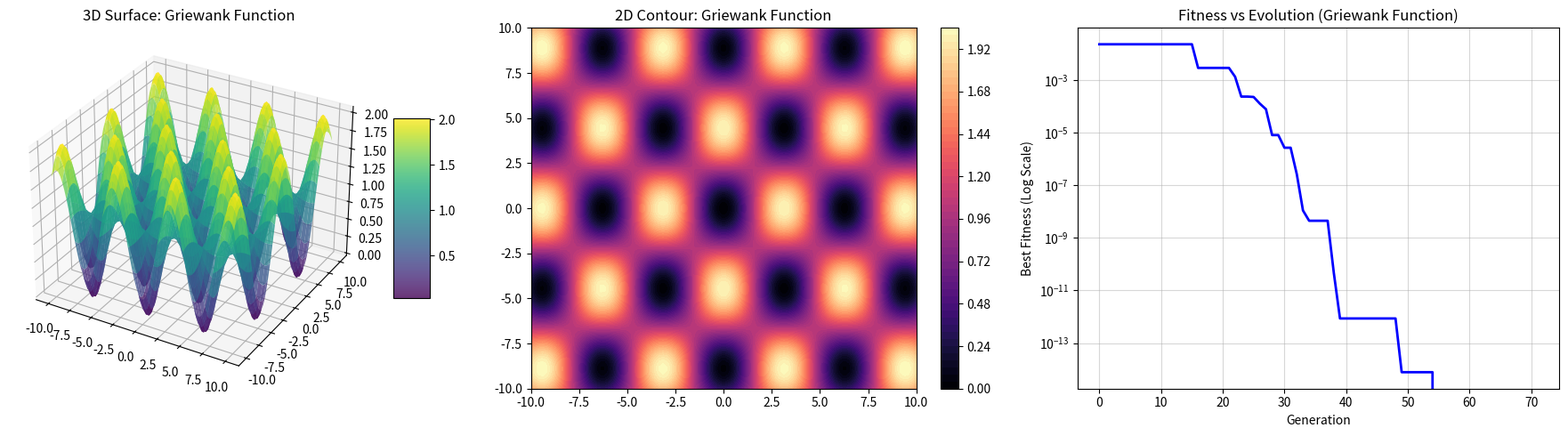
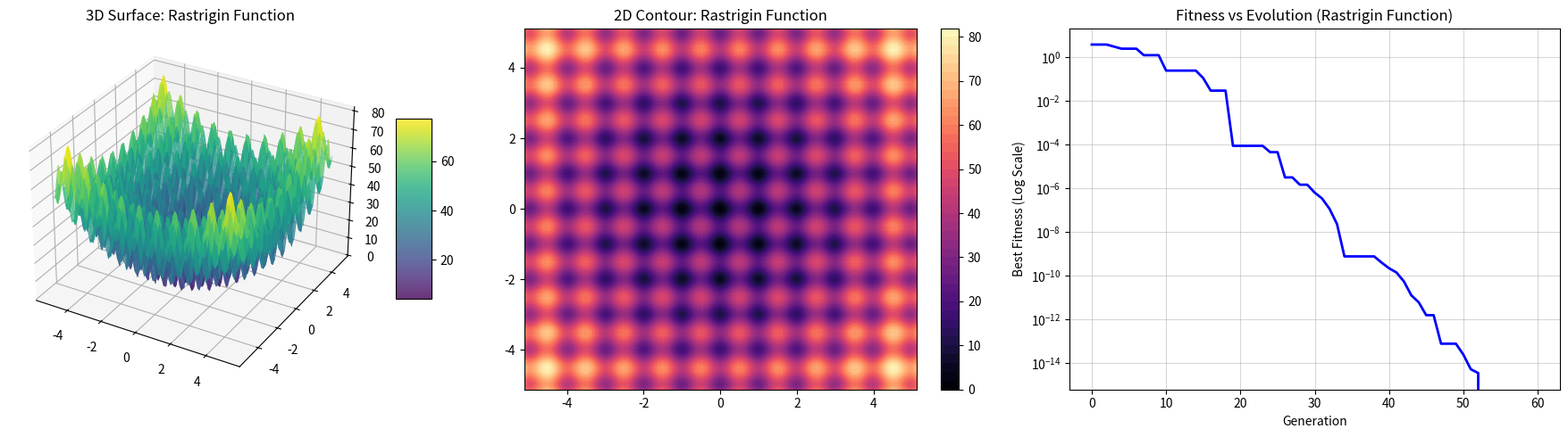

The matplotlib source for these figures, in order:
import numpy as np
import matplotlib.pyplot as plt
from scipy.optimize import differential_evolution

# Function Definitions
def griewank(x):
    part_sum = np.sum(x**2) / 4000
    part_prod = np.prod(np.cos(x / np.sqrt(np.arange(1, len(x) + 1))))
    return part_sum - part_prod + 1

def rastrigin(x):
    return np.sum(x**2 - 10 * np.cos(2 * np.pi * x) + 10)

# Evolutionary Solver with History Tracking

def solve_with_history(func, bounds, n_dim):
    history = []
    
    # Callback to capture the best fitness at each generation
    def callback(xk, convergence):
        history.append(func(xk))
    
    res = differential_evolution(func, [bounds] * n_dim, callback=callback, tol=1e-6)
    return res, history

# Visualization

def plot_benchmark(func, bounds, title):
    # Create Grid for 2D/3D plots
    x = np.linspace(bounds[0], bounds[1], 100)
    y = np.linspace(bounds[0], bounds[1], 100)
    X, Y = np.meshgrid(x, y)
    Z = np.array([func(np.array([x_val, y_val])) for x_val, y_val in zip(np.ravel(X), np.ravel(Y))])
    Z = Z.reshape(X.shape)

    fig = plt.figure(figsize=(18, 5))

    # 1. 3D Surface Plot
    ax1 = fig.add_subplot(1, 3, 1, projection='3d')
    surf = ax1.plot_surface(X, Y, Z, cmap='viridis', edgecolor='none', alpha=0.8)
    ax1.set_title(f'3D Surface: {title}')
    fig.colorbar(surf, ax=ax1, shrink=0.5, aspect=5)

    # 2. 2D Contour Plot
    ax2 = fig.add_subplot(1, 3, 2)
    contour = ax2.contourf(X, Y, Z, levels=50, cmap='magma')
    ax2.set_title(f'2D Contour: {title}')
    fig.colorbar(contour, ax=ax2)

    # 3. Evolutionary Process (Fitness)
    # Solving for n=2 to match plots, but algorithm works for any n
    result, history = solve_with_history(func, bounds, n_dim=2)
    
    ax3 = fig.add_subplot(1, 3, 3)
    ax3.plot(history, color='blue', linewidth=2)
    ax3.set_yscale('log')
    ax3.set_title(f'Fitness vs Evolution ({title})')
    ax3.set_xlabel('Generation')
    ax3.set_ylabel('Best Fitness (Log Scale)')
    ax3.grid(True, which="both", ls="-", alpha=0.5)

    plt.tight_layout()
    plt.show()
    
    print(f"Results for {title}:")
    print(f"  Global Minimum found at: {result.x}")
    print(f"  Function value at minimum: {result.fun:.10f}\n")

# Execution

# Griewank usually analyzed in range [-5, 5] or wider
plot_benchmark(griewank, [-10, 10], "Griewank Function")

# Rastrigin usually analyzed in range [-5.12, 5.12]
plot_benchmark(rastrigin, [-5.12, 5.12], "Rastrigin Function")
